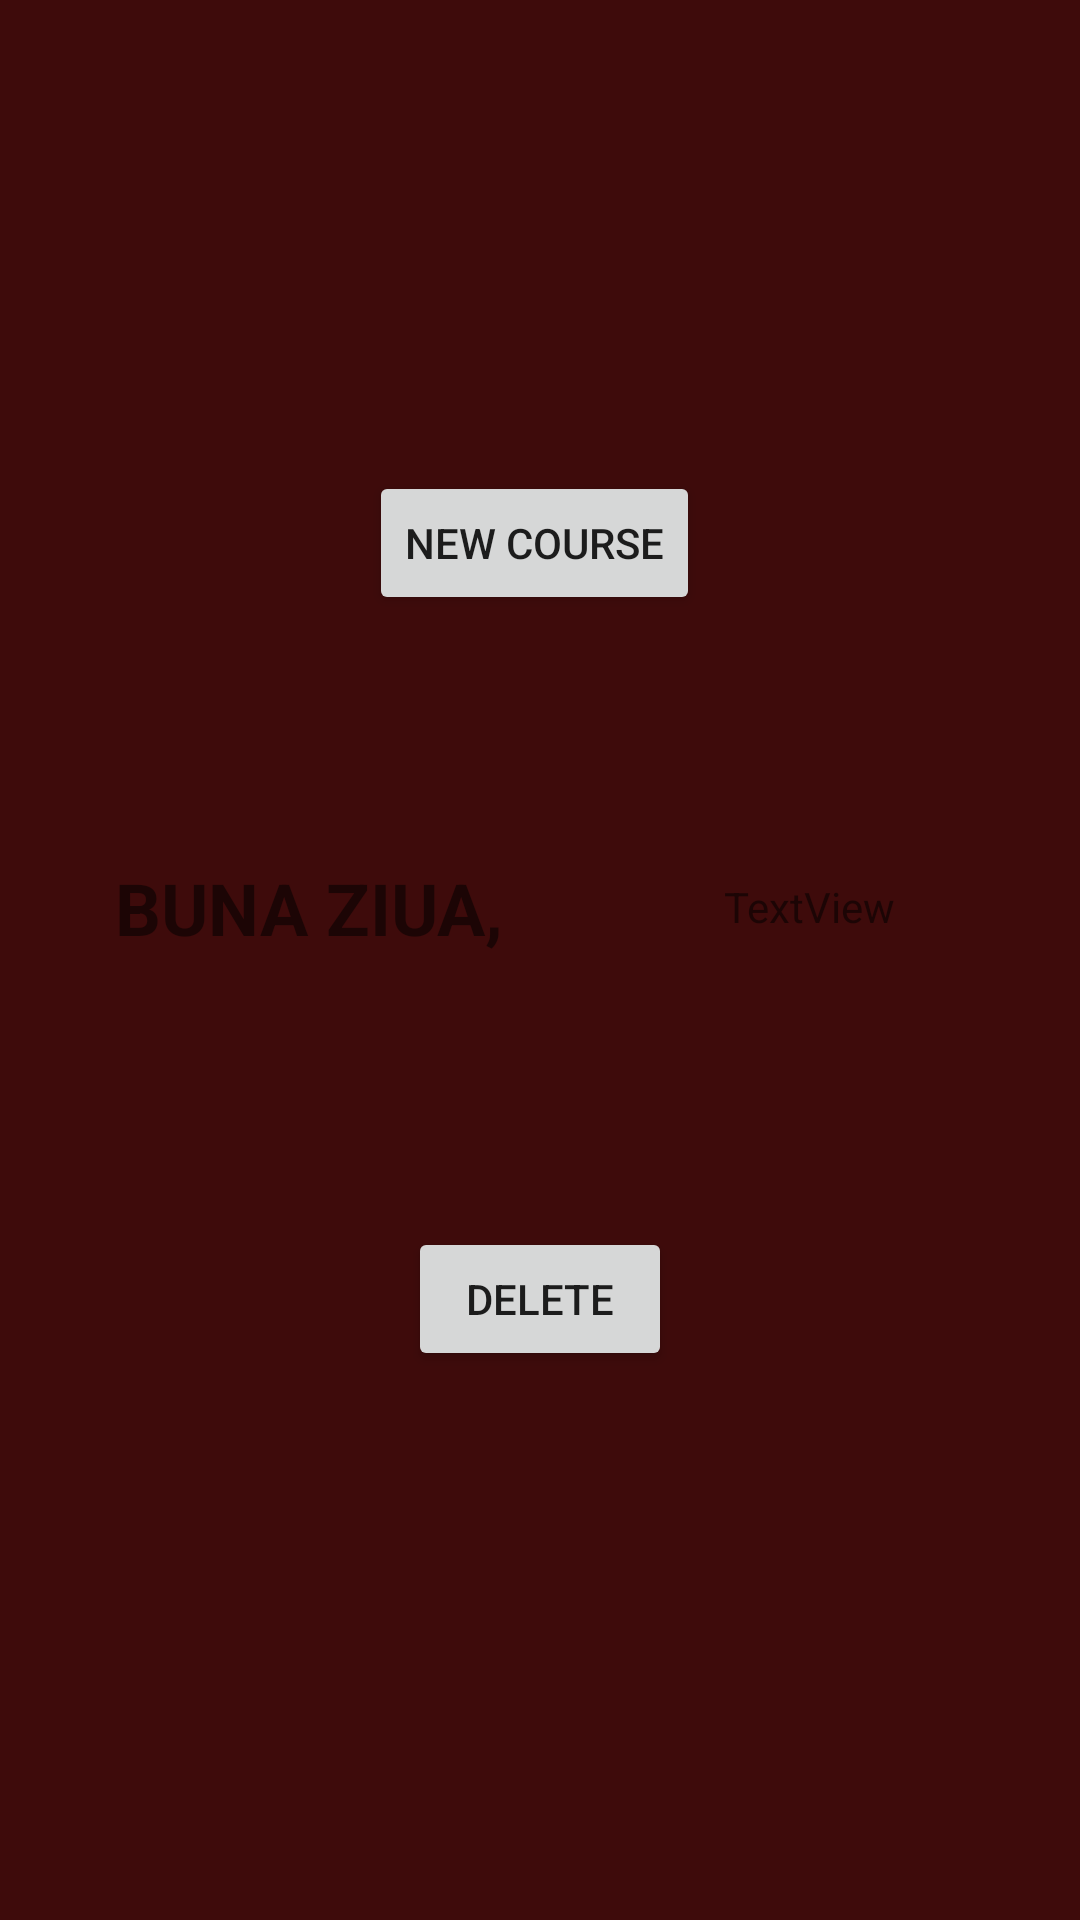

Layout XML and referenced resources for this Android screen:
<!-- AndroidManifest.xml: application theme Theme.MyMentoApp -->
<!-- res/layout/welcome_page.xml -->
<?xml version="1.0" encoding="utf-8"?>
<androidx.constraintlayout.widget.ConstraintLayout xmlns:android="http://schemas.android.com/apk/res/android"
    xmlns:app="http://schemas.android.com/apk/res-auto"
    xmlns:tools="http://schemas.android.com/tools"
    android:layout_width="match_parent"
    android:layout_height="match_parent"
    android:background="#3E0B0B">

    <TextView
        android:id="@+id/textView"
        android:layout_width="206dp"
        android:layout_height="66dp"
        android:text="@string/buna_ziua"
        android:textSize="24sp"
        android:textStyle="bold"
        app:layout_constraintBottom_toBottomOf="parent"
        app:layout_constraintEnd_toEndOf="parent"
        app:layout_constraintHorizontal_bias="0.248"
        app:layout_constraintStart_toStartOf="parent"
        app:layout_constraintTop_toTopOf="parent"
        app:layout_constraintVertical_bias="0.499" />

    <TextView
        android:id="@+id/textView2"
        android:layout_width="127dp"
        android:layout_height="55dp"
        android:text="@string/textview"
        app:layout_constraintBottom_toBottomOf="parent"
        app:layout_constraintEnd_toEndOf="parent"
        app:layout_constraintHorizontal_bias="0.27"
        app:layout_constraintStart_toEndOf="@+id/textView"
        app:layout_constraintTop_toTopOf="parent" />

    <Button
        android:id="@+id/deleteAccount"
        android:layout_width="wrap_content"
        android:layout_height="wrap_content"
        android:text="Delete"
        app:layout_constraintBottom_toBottomOf="parent"
        app:layout_constraintEnd_toEndOf="parent"
        app:layout_constraintStart_toStartOf="parent"
        app:layout_constraintTop_toTopOf="parent"
        app:layout_constraintVertical_bias="0.691" />

    <Button
        android:id="@+id/new_course"
        android:layout_width="wrap_content"
        android:layout_height="wrap_content"
        android:text="New Course"
        app:layout_constraintBottom_toBottomOf="parent"
        app:layout_constraintEnd_toEndOf="parent"
        app:layout_constraintHorizontal_bias="0.493"
        app:layout_constraintStart_toStartOf="parent"
        app:layout_constraintTop_toTopOf="parent"
        app:layout_constraintVertical_bias="0.265" />
</androidx.constraintlayout.widget.ConstraintLayout>
<!-- resources referenced by this layout -->
<resources>
  <string name="buna_ziua">BUNA ZIUA, </string>
  <string name="textview">TextView</string>
  <style name="Theme.MyMentoApp" parent="Theme.MaterialComponents.DayNight.NoActionBar">
          
          <item name="colorPrimary">@color/blue</item>
          <item name="colorPrimaryVariant">@color/blue</item>
          <item name="colorOnPrimary">@color/white</item>
          
          <item name="colorSecondary">@color/teal_200</item>
          <item name="colorSecondaryVariant">@color/teal_700</item>
          <item name="colorOnSecondary">@color/black</item>
          
          <item name="android:statusBarColor" tools:targetApi="l">?attr/colorPrimaryVariant</item>
          
      </style>
  <color name="blue">#2850a1</color>
  <color name="white">#FFFFFFFF</color>
  <color name="teal_200">#FF03DAC5</color>
  <color name="teal_700">#FF018786</color>
  <color name="black">#FF000000</color>
</resources>
